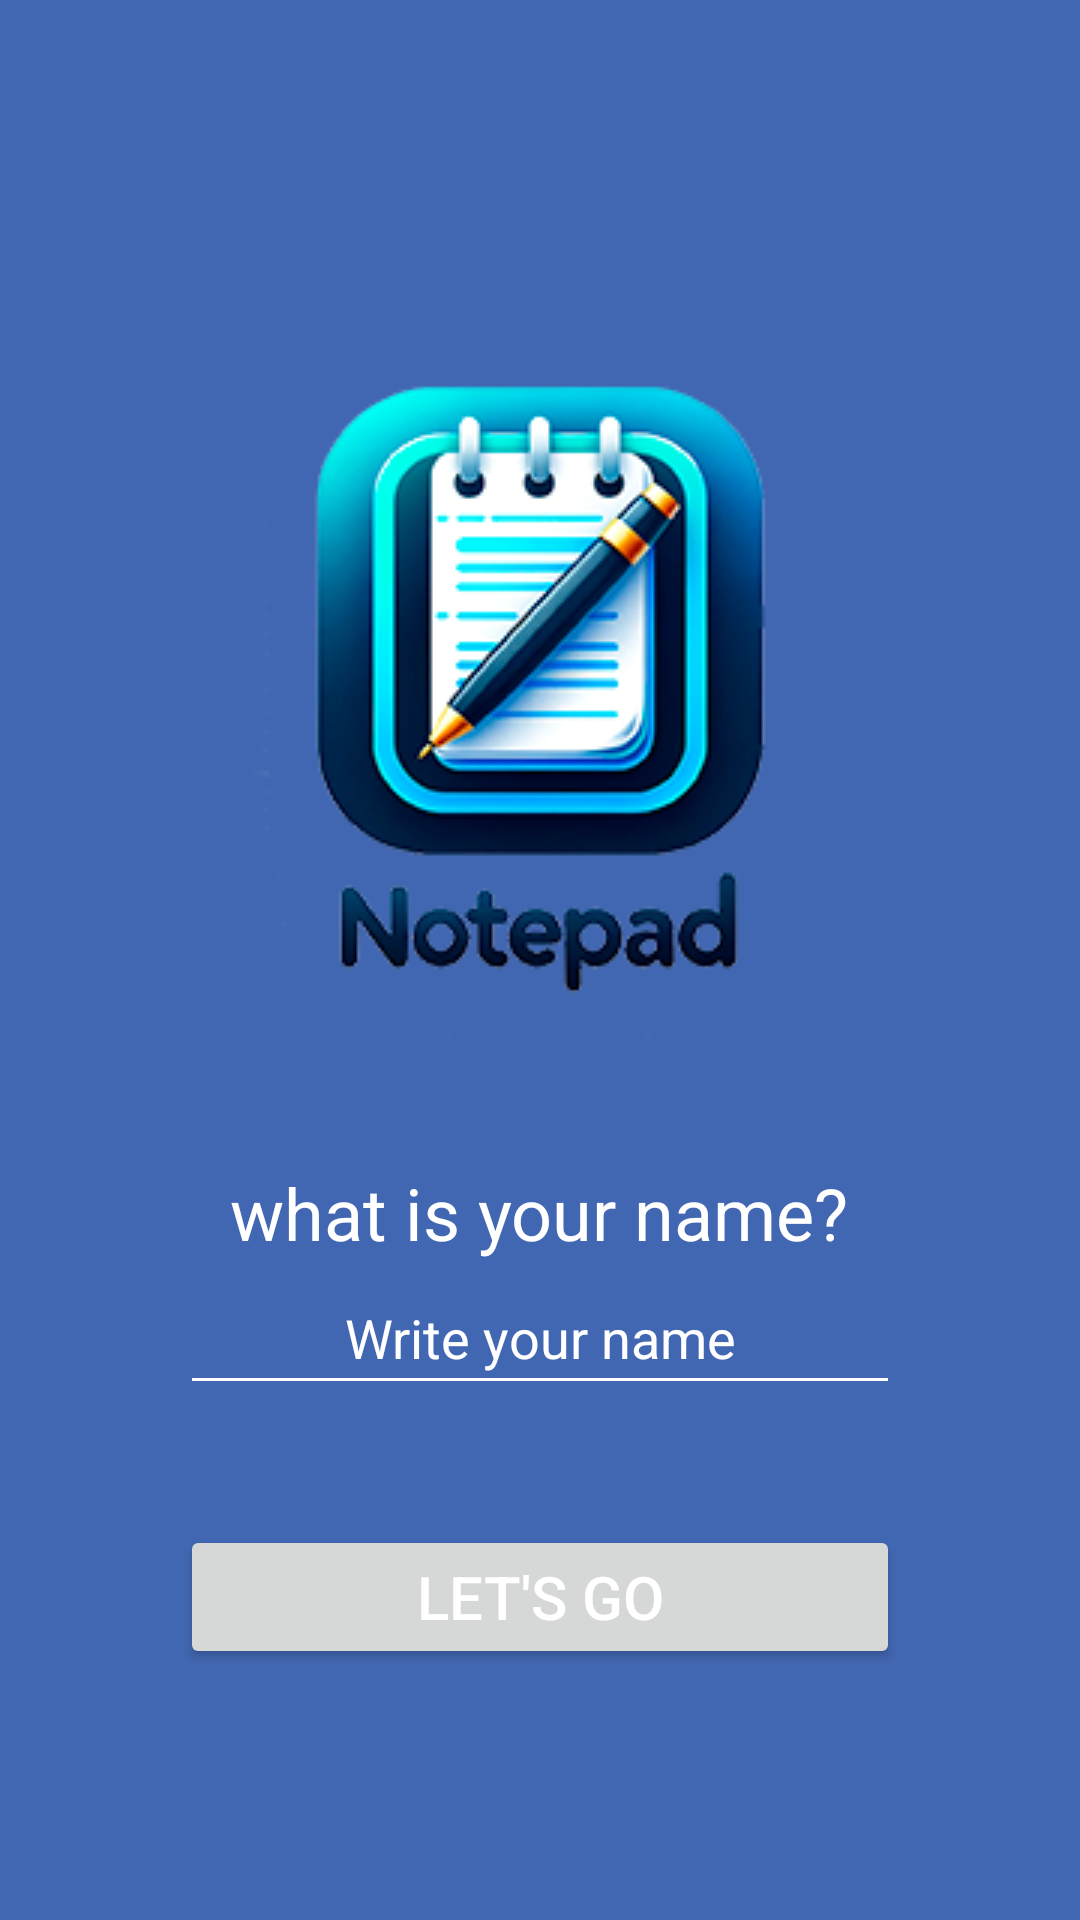

Produce the Android XML layout that renders to this screen, including the resource entries it uses.
<!-- AndroidManifest.xml: application theme Theme.NotesApplication -->
<!-- res/layout/fragment_welcome.xml -->
<?xml version="1.0" encoding="utf-8"?>
<LinearLayout xmlns:android="http://schemas.android.com/apk/res/android"
    xmlns:tools="http://schemas.android.com/tools"
    android:layout_width="match_parent"
    android:layout_height="match_parent"
    android:background="@color/blue"
    android:gravity="center_horizontal"
    android:orientation="vertical"
    tools:context=".ui.welcomeFragment.WelcomeFragment">

    <ImageView
        android:layout_width="wrap_content"
        android:layout_height="wrap_content"
        android:layout_marginTop="100dp"
        android:src="@drawable/notepad_icon_2" />

    <TextView
        android:id="@+id/message_for_input"
        android:layout_width="wrap_content"
        android:layout_height="wrap_content"
        android:layout_marginTop="40dp"
        android:text="@string/nom"
        android:textSize="24sp"
        android:textColor="@color/white"/>

    <EditText
        android:id="@+id/message_input"
        android:layout_width="match_parent"
        android:layout_height="wrap_content"
        android:layout_marginStart="60dp"
        android:layout_marginEnd="60dp"
        android:autofillHints="name"
        android:hint="@string/nom_ecrit"
        android:textColorHint="@color/white"
        android:textColor="@color/white"
        android:minHeight="48dp"
        android:textAlignment="center"
        android:backgroundTint="@color/white"
        android:inputType="textVisiblePassword"/>

    <Button
        android:id="@+id/button_welcome"
        android:layout_width="match_parent"
        android:layout_height="wrap_content"
        android:layout_marginStart="60dp"
        android:layout_marginTop="40dp"
        android:layout_marginEnd="60dp"
        android:text="@string/text_bouton"
        android:textColor="@color/white"
        android:textSize="20sp" />


</LinearLayout>
<!-- resources referenced by this layout -->
<resources>
  <color name="blue">#4267B2</color>
  <color name="white">#FFFFFFFF</color>
  <!-- drawable notepad_icon_2: png bitmap (drawable, 63182 bytes) -->
  <string name="nom">what is your name?</string>
  <string name="nom_ecrit">Write your name</string>
  <string name="text_bouton">Let\'s go</string>
  <style name="Theme.NotesApplication" parent="Base.Theme.NotesApplication" />
  <style name="Base.Theme.NotesApplication" parent="Theme.Material3.DayNight.NoActionBar">
          
          
      </style>
</resources>
